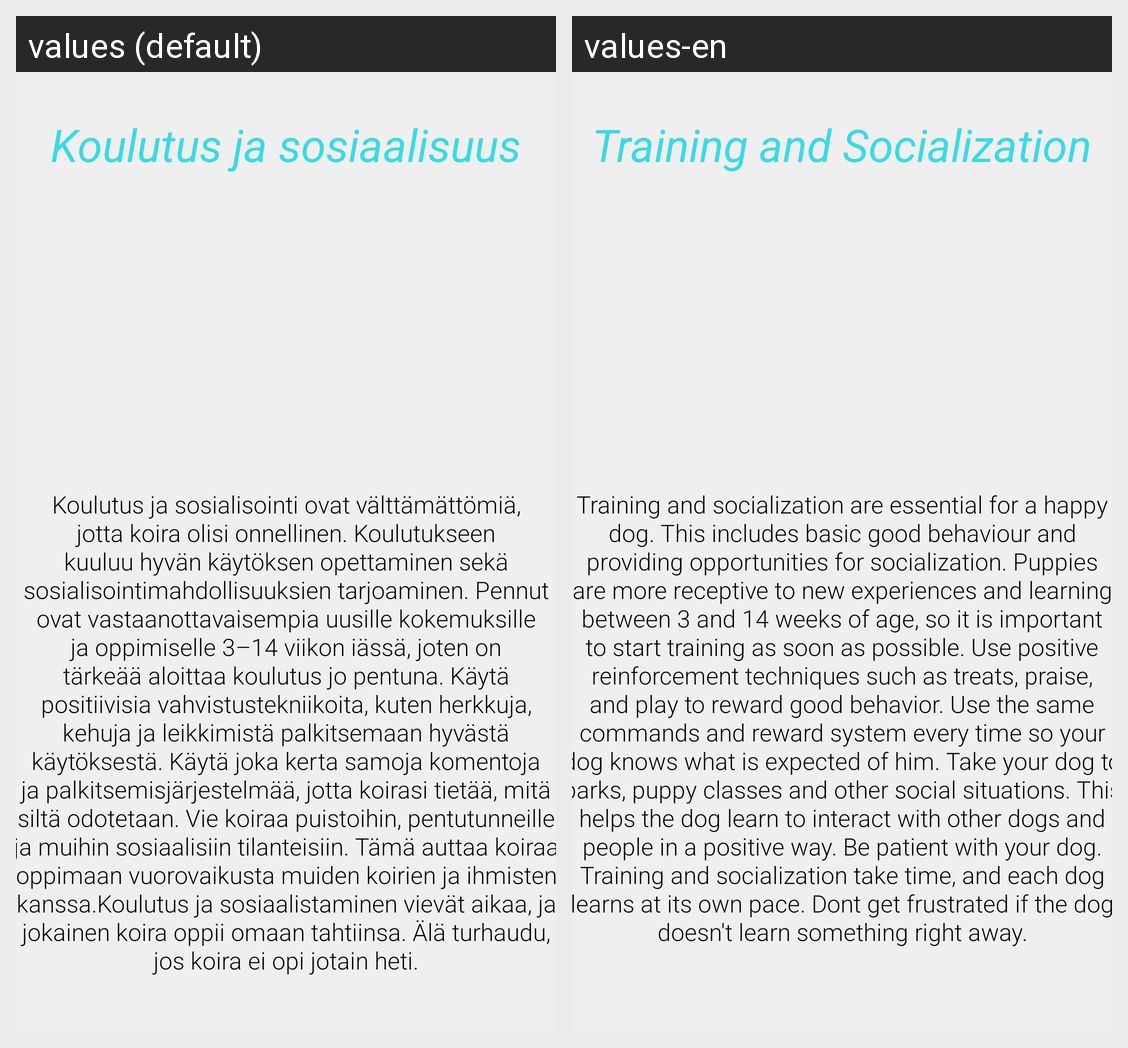

This grid shows one Android layout under two languages. Give, for every string resource on the screen, its name, the default text and each shown locale's text.
Android screen res/layout/activity_dog_social.xml rendered under 2 locales, left to right: values (default), values-en. Device: Nexus 5 (rendered at 1080×1920; each locale shown at half size, 540×960, under a caption strip naming it); theme Theme.Elainhelp.
Strings drawn on this screen, with the default value and each locale's value (text and hints the layout hard-codes, and strings that could not be matched under every locale, appear in the picture but are not listed):

dog_koulutus_info
  values: Koulutus ja sosialisointi ovat välttämättömiä, jotta koira olisi onnellinen. Koulutukseen kuuluu hyvän käytöksen opettaminen sekä sosialisointimahdollisuuksien tarjoaminen. Pennut ovat vastaanottavaisempia uusille kokemuksille ja oppimiselle 3–14 viikon iässä, joten on tärkeää aloittaa koulutus jo pentuna. Käytä positiivisia vahvistustekniikoita, kuten herkkuja, kehuja ja leikkimistä palkitsemaan …[clipped]
  values-en: Training and socialization are essential for a happy dog. This includes basic good behaviour and providing opportunities for socialization. Puppies are more receptive to new experiences and learning between 3 and 14 weeks of age, so it is important to start training as soon as possible. Use positive reinforcement techniques such as treats, praise, and play to reward good behavior. Use the same …[clipped]

dog_koulutus_otsikko
  values: Koulutus ja sosiaalisuus
  values-en: Training and Socialization
